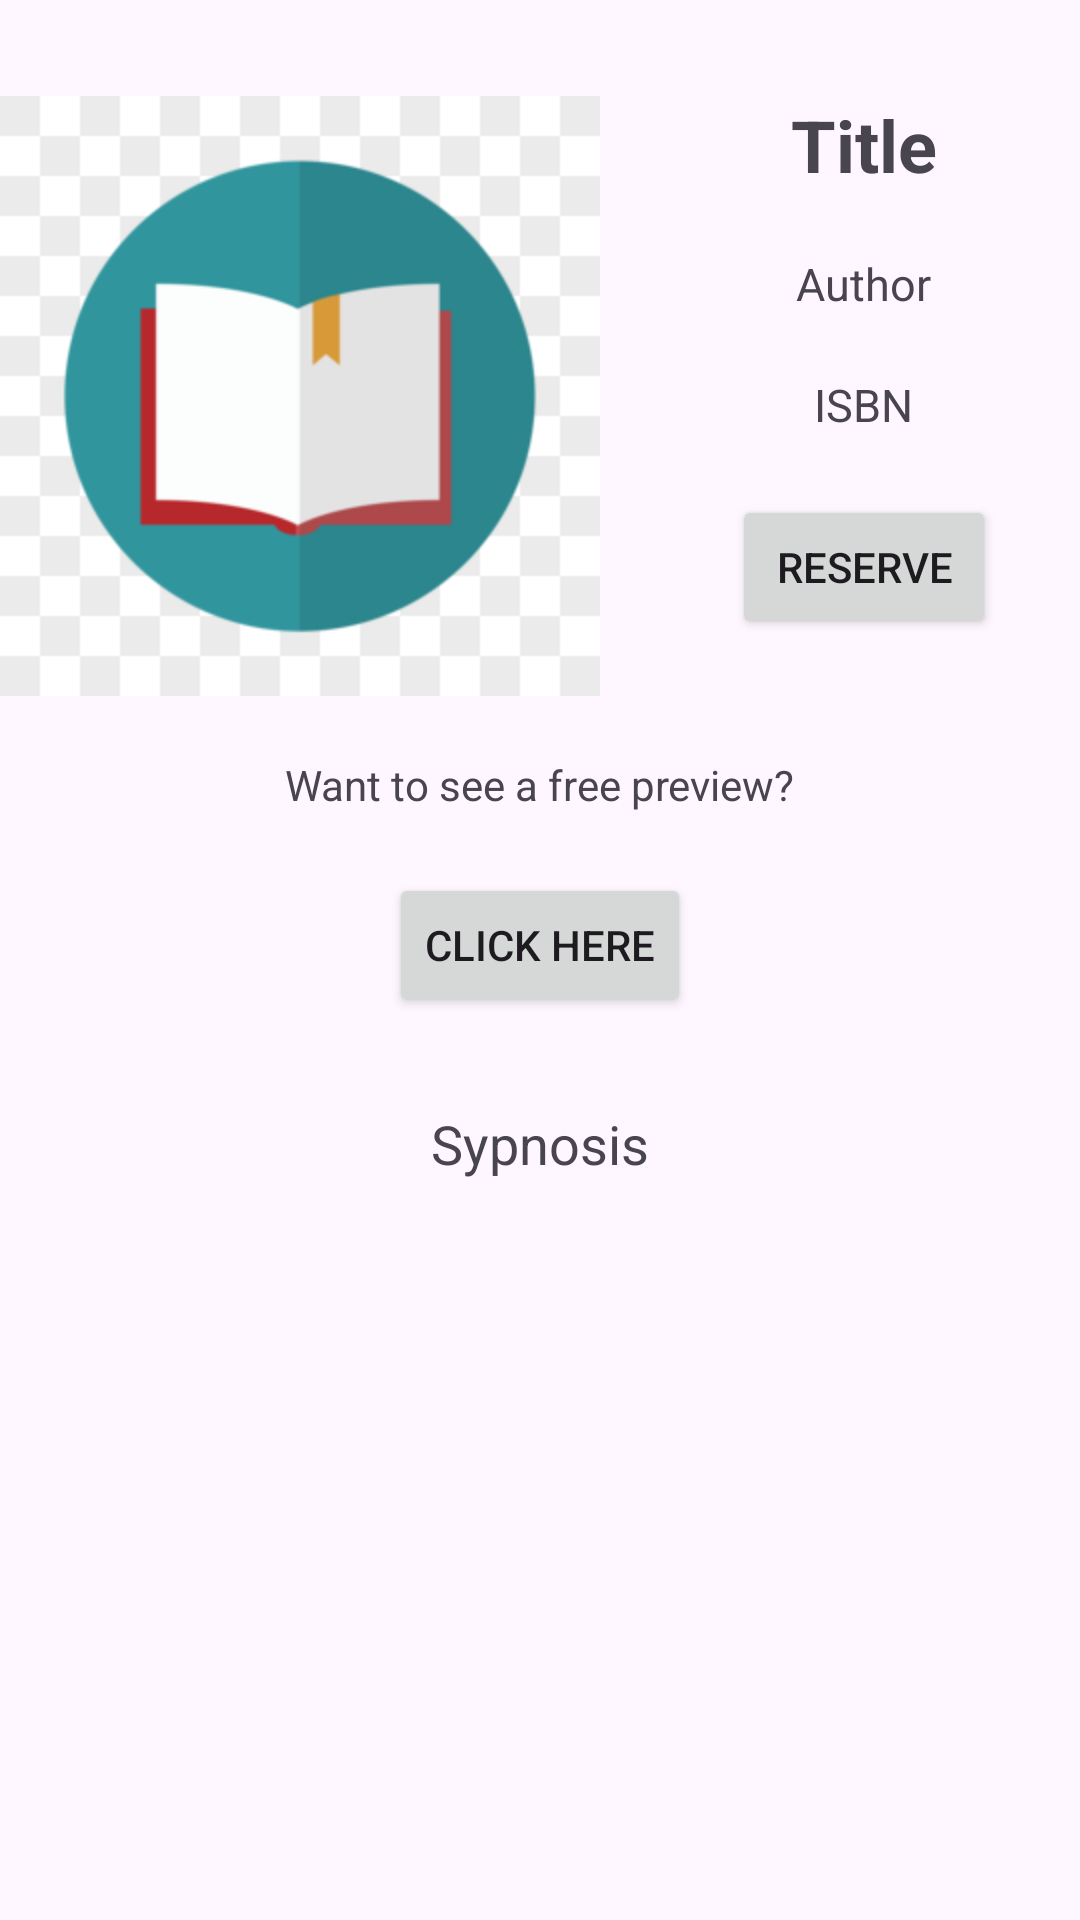

Here is an Android app screen rendered from its layout file. Give the layout XML and the strings, colors and styles it references.
<!-- AndroidManifest.xml: application theme Theme.RealtimeDBAccount -->
<!-- res/layout/activity_book_view.xml -->
<?xml version="1.0" encoding="utf-8"?>
<LinearLayout xmlns:android="http://schemas.android.com/apk/res/android"
    android:orientation="vertical"
    android:layout_width="match_parent"
    android:layout_height="match_parent"
    android:paddingTop="16dp">
    <LinearLayout
        android:layout_width="match_parent"
        android:layout_height="wrap_content"
        android:orientation="horizontal"
        android:paddingTop="16dp">

        <ImageView
            android:id="@+id/bookImage"
            android:layout_width="200dp"
            android:layout_height="200dp"
            android:src="@drawable/book_image" />

        <LinearLayout
            android:layout_width="match_parent"
            android:layout_height="200dp"
            android:orientation="vertical"
            android:paddingStart="16dp">

            <TextView
                android:id="@+id/title"
                android:layout_width="wrap_content"
                android:layout_height="wrap_content"
                android:layout_gravity="center"
                android:text="Title"
                android:textSize="24sp"
                android:textStyle="bold" />

            <TextView
                android:id="@+id/author"
                android:layout_width="wrap_content"
                android:layout_height="wrap_content"
                android:layout_gravity="center"
                android:paddingTop="20dp"
                android:text="Author"
                android:textSize="15sp" />

            <TextView
                android:id="@+id/isbn"
                android:layout_width="wrap_content"
                android:layout_height="wrap_content"
                android:layout_gravity="center"
                android:paddingTop="20dp"
                android:text="ISBN"
                android:textSize="15sp" />
            <Button
                android:layout_width="wrap_content"
                android:layout_height="wrap_content"
                android:layout_gravity="center"
                android:layout_marginTop="20dp"
                android:text="Reserve"
                />
        </LinearLayout>
    </LinearLayout>
    <TextView
        android:layout_width="wrap_content"
        android:layout_height="wrap_content"
        android:text="Want to see a free preview?"
        android:layout_gravity="center"
        android:paddingTop="20dp"/>
    <Button
        android:id="@+id/previewButton"
        android:layout_width="wrap_content"
        android:layout_height="wrap_content"
        android:layout_marginTop="20dp"
        android:layout_gravity="center"
        android:text="Click here"/>
    <TextView
        android:id="@+id/sypnosis"
        android:layout_width="wrap_content"
        android:layout_height="wrap_content"
        android:layout_gravity="center"
        android:text="Sypnosis"
        android:layout_marginTop="30dp"
        android:textSize="18dp"/>



</LinearLayout>
<!-- resources referenced by this layout -->
<resources>
  <!-- drawable book_image: png bitmap (drawable, 11025 bytes) -->
  <style name="Theme.RealtimeDBAccount" parent="Base.Theme.RealtimeDBAccount" />
  <style name="Base.Theme.RealtimeDBAccount" parent="Theme.Material3.DayNight.NoActionBar">
          
          
      </style>
</resources>
